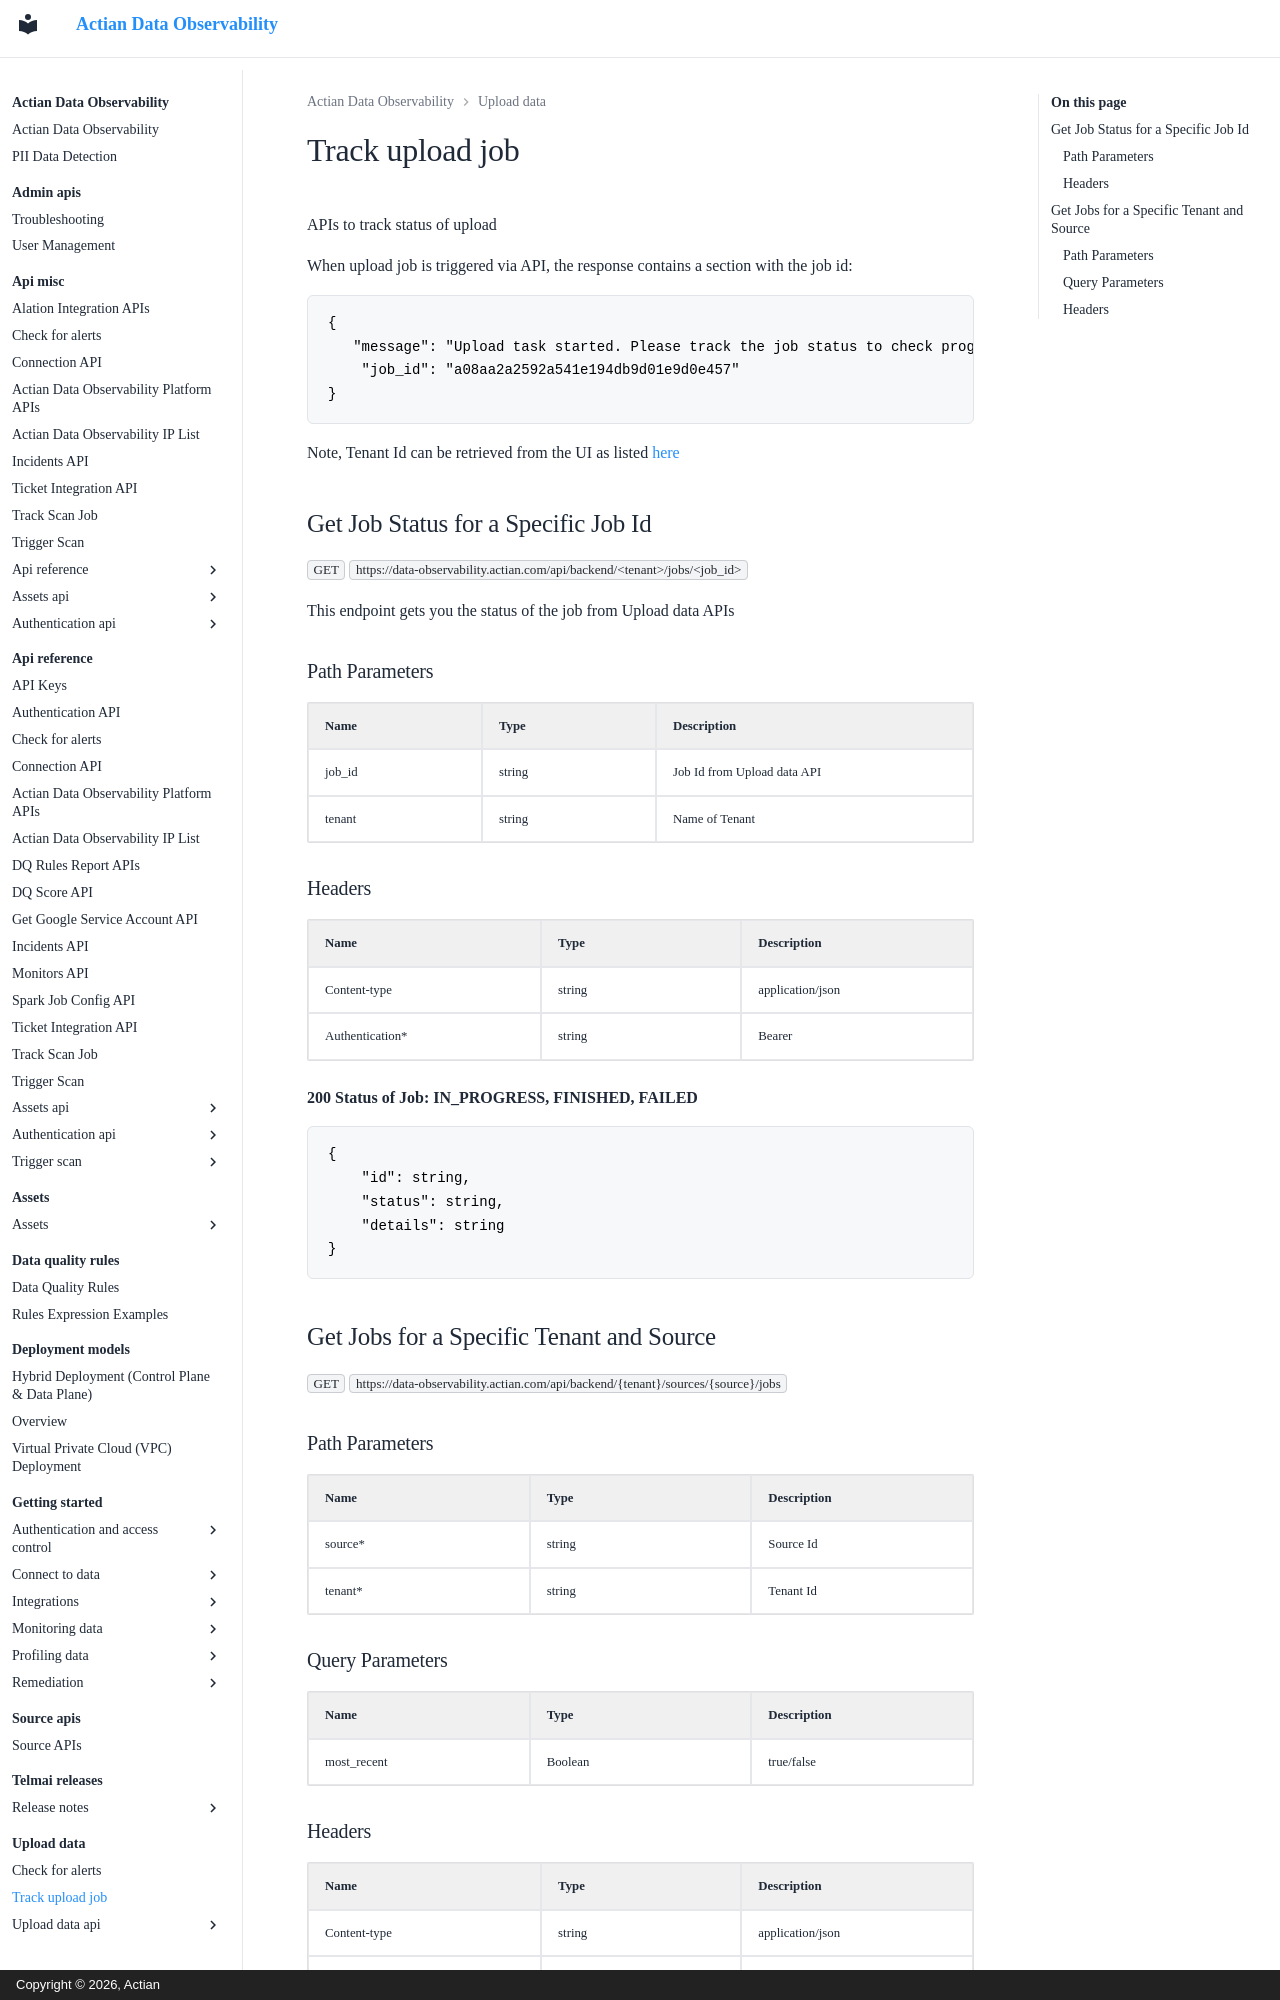

repository: ActianCorp/data-observability-docs · page: upload-data/track-job-status.html · generator: mkdocs · copyright: Copyright © 2026, Actian

Track upload job
================

APIs to track status of upload

When upload job is triggered via API, the response contains a section with the job id:

```
{
   "message": "Upload task started. Please track the job status to check progress",
    "job_id": "a08aa2a2592a541e194db9d01e9d0e457"
}
```

Note, Tenant Id can be retrieved from the UI as listed [here](../api-misc/api-reference/tenant-configuration.md#get-tenants)

## Get Job Status for a Specific Job Id

`GET` `https://data-observability.actian.com/api/backend/<tenant>/jobs/<job_id>`

This endpoint gets you the status of the job from Upload data APIs

### Path Parameters

| Name    | Type   | Description                 |
| ------- | ------ | --------------------------- |
| job_id | string | Job Id from Upload data API |
| tenant  | string | Name of Tenant              |

### Headers

| Name                                             | Type   | Description      |
| ------------------------------------------------ | ------ | ---------------- |
| Content-type                                     | string | application/json |
| Authentication*                                  | string | Bearer {token}   |

**200 Status of Job: IN_PROGRESS, FINISHED, FAILED**
```
{    
    "id": string,    
    "status": string,   
    "details": string
}
```

## Get Jobs for a Specific Tenant and Source

`GET` `https://data-observability.actian.com/api/backend/{tenant}/sources/{source}/jobs`

### Path Parameters

| Name    | Type   | Description |
| ------- | ------ | ----------- |
| source* | string | Source Id   |
| tenant* | string | Tenant Id   |
